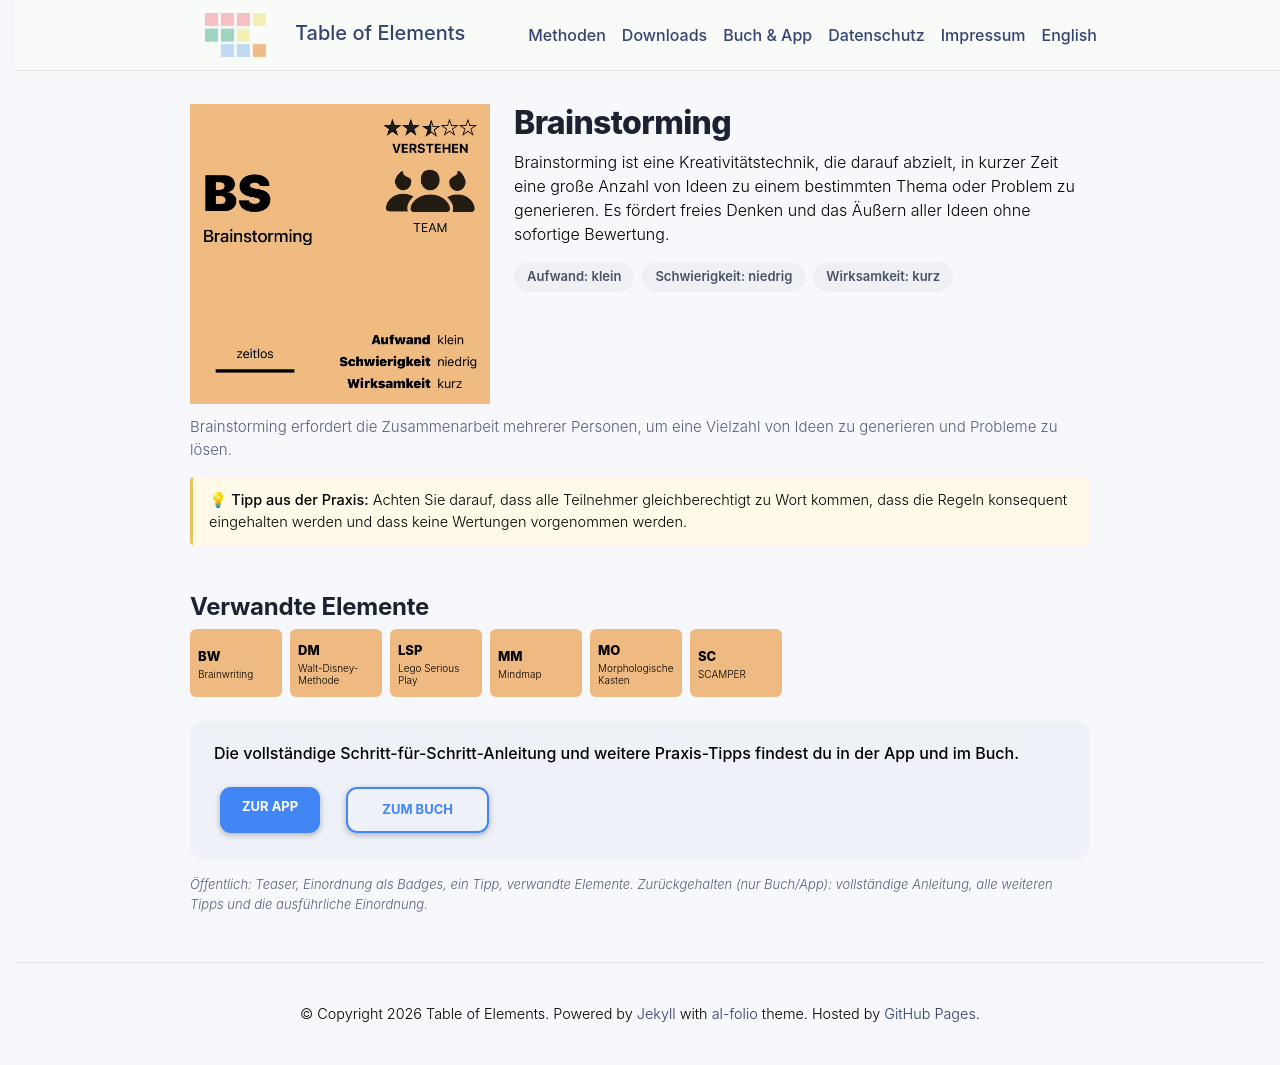

repository: table-of-elements/table-of-elements.github.io · page: de/elements/BS/index.html · generator: jekyll

---
lang: de
layout: default
permalink: /de/elements/BS/
subtitle: "Brainstorming"
title: "BS | Brainstorming"
description: "Brainstorming ist eine Kreativitätstechnik, die darauf abzielt, in kurzer Zeit eine große Anzahl von Ideen zu einem bestimmten Thema oder Problem zu generieren. Es fördert freies Denken und das Äußern aller Ideen ohne sofortige Bewertung."
og_image: /assets/img/elements/de/BS.og.png
---

{% include figure.liquid loading="eager" path="assets/img/elements/de/BS.card.png" class="img-fluid" width="300" height="300" alt="BS | Brainstorming" %}

# Brainstorming

Brainstorming ist eine Kreativitätstechnik, die darauf abzielt, in kurzer Zeit eine große Anzahl von Ideen zu einem bestimmten Thema oder Problem zu generieren. Es fördert freies Denken und das Äußern aller Ideen ohne sofortige Bewertung.
